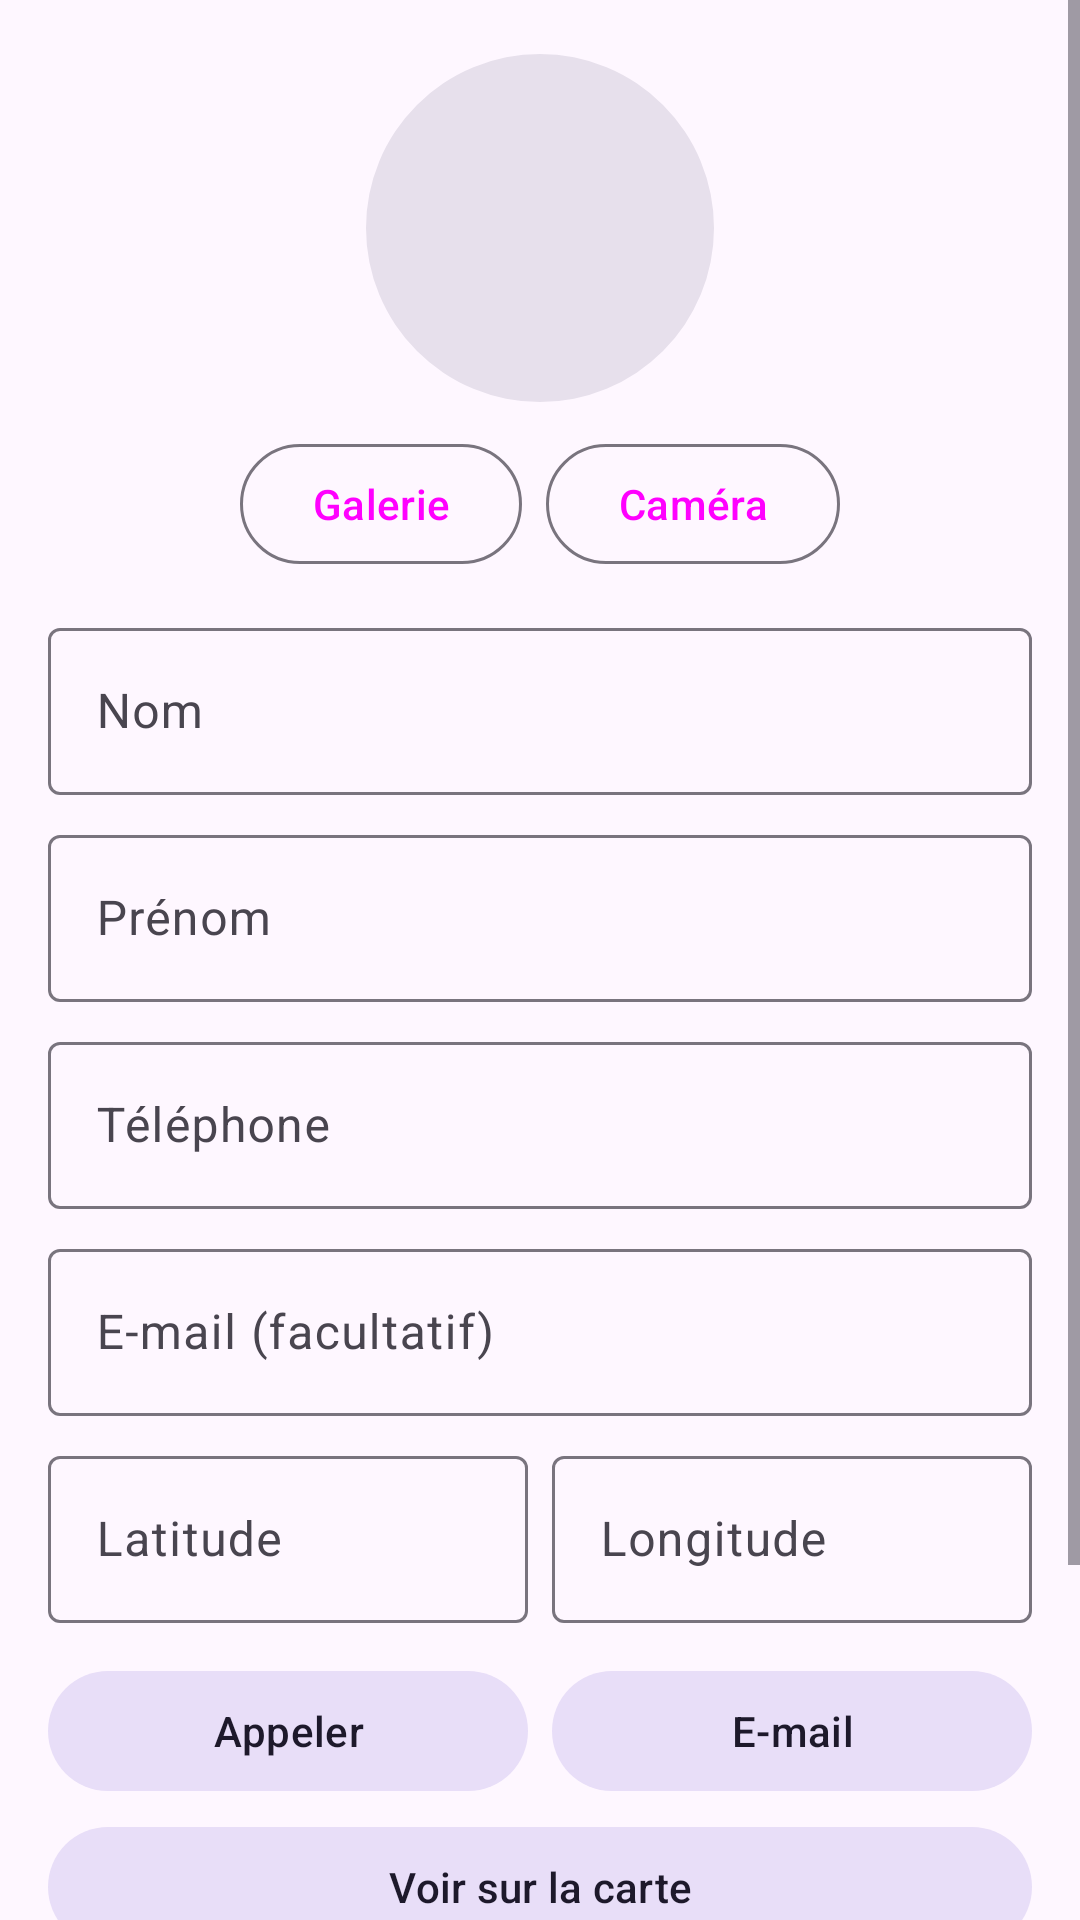

Reconstruct the res/layout file that produces this screen, plus the resources it refers to.
<!-- AndroidManifest.xml: application theme Theme.Contacts -->
<!-- res/layout/fragment_detail_contact.xml -->
<?xml version="1.0" encoding="utf-8"?>
<ScrollView xmlns:android="http://schemas.android.com/apk/res/android"
    xmlns:app="http://schemas.android.com/apk/res-auto"
    android:layout_width="match_parent"
    android:layout_height="match_parent"
    android:fillViewport="true">

    <LinearLayout
        android:layout_width="match_parent"
        android:layout_height="wrap_content"
        android:orientation="vertical"
        android:padding="16dp">

        <com.google.android.material.imageview.ShapeableImageView
            android:id="@+id/ivPhoto"
            android:layout_width="@dimen/photo_detail"
            android:layout_height="@dimen/photo_detail"
            android:layout_gravity="center_horizontal"
            android:background="?attr/colorSurfaceVariant"
            android:contentDescription="@string/photo_description"
            android:padding="2dp"
            android:scaleType="centerCrop"
            app:shapeAppearanceOverlay="@style/ShapeAppearance.Circle" />

        <LinearLayout
            android:layout_width="match_parent"
            android:layout_height="wrap_content"
            android:layout_marginTop="8dp"
            android:gravity="center"
            android:orientation="horizontal">

            <com.google.android.material.button.MaterialButton
                android:id="@+id/btnGalerie"
                style="@style/Widget.Material3.Button.OutlinedButton"
                android:layout_width="wrap_content"
                android:layout_height="wrap_content"
                android:layout_marginEnd="8dp"
                android:text="@string/action_galerie" />

            <com.google.android.material.button.MaterialButton
                android:id="@+id/btnCamera"
                style="@style/Widget.Material3.Button.OutlinedButton"
                android:layout_width="wrap_content"
                android:layout_height="wrap_content"
                android:text="@string/action_camera" />
        </LinearLayout>

        <com.google.android.material.textfield.TextInputLayout
            android:id="@+id/tilNom"
            style="@style/Widget.Material3.TextInputLayout.OutlinedBox"
            android:layout_width="match_parent"
            android:layout_height="wrap_content"
            android:layout_marginTop="12dp"
            android:hint="@string/hint_nom">

            <com.google.android.material.textfield.TextInputEditText
                android:id="@+id/etNom"
                android:layout_width="match_parent"
                android:layout_height="wrap_content"
                android:imeOptions="actionNext"
                android:inputType="textPersonName|textCapWords"
                android:maxLines="1" />
        </com.google.android.material.textfield.TextInputLayout>

        <com.google.android.material.textfield.TextInputLayout
            android:id="@+id/tilPrenom"
            style="@style/Widget.Material3.TextInputLayout.OutlinedBox"
            android:layout_width="match_parent"
            android:layout_height="wrap_content"
            android:layout_marginTop="8dp"
            android:hint="@string/hint_prenom">

            <com.google.android.material.textfield.TextInputEditText
                android:id="@+id/etPrenom"
                android:layout_width="match_parent"
                android:layout_height="wrap_content"
                android:imeOptions="actionNext"
                android:inputType="textPersonName|textCapWords"
                android:maxLines="1" />
        </com.google.android.material.textfield.TextInputLayout>

        <com.google.android.material.textfield.TextInputLayout
            android:id="@+id/tilTelephone"
            style="@style/Widget.Material3.TextInputLayout.OutlinedBox"
            android:layout_width="match_parent"
            android:layout_height="wrap_content"
            android:layout_marginTop="8dp"
            android:hint="@string/hint_telephone">

            <com.google.android.material.textfield.TextInputEditText
                android:id="@+id/etTelephone"
                android:layout_width="match_parent"
                android:layout_height="wrap_content"
                android:imeOptions="actionNext"
                android:inputType="phone"
                android:maxLines="1" />
        </com.google.android.material.textfield.TextInputLayout>

        <com.google.android.material.textfield.TextInputLayout
            android:id="@+id/tilEmail"
            style="@style/Widget.Material3.TextInputLayout.OutlinedBox"
            android:layout_width="match_parent"
            android:layout_height="wrap_content"
            android:layout_marginTop="8dp"
            android:hint="@string/hint_email">

            <com.google.android.material.textfield.TextInputEditText
                android:id="@+id/etEmail"
                android:layout_width="match_parent"
                android:layout_height="wrap_content"
                android:imeOptions="actionNext"
                android:inputType="textEmailAddress"
                android:maxLines="1" />
        </com.google.android.material.textfield.TextInputLayout>

        <LinearLayout
            android:layout_width="match_parent"
            android:layout_height="wrap_content"
            android:layout_marginTop="8dp"
            android:orientation="horizontal">

            <com.google.android.material.textfield.TextInputLayout
                android:id="@+id/tilLatitude"
                style="@style/Widget.Material3.TextInputLayout.OutlinedBox"
                android:layout_width="0dp"
                android:layout_height="wrap_content"
                android:layout_marginEnd="4dp"
                android:layout_weight="1"
                android:hint="@string/hint_latitude">

                <com.google.android.material.textfield.TextInputEditText
                    android:id="@+id/etLatitude"
                    android:layout_width="match_parent"
                    android:layout_height="wrap_content"
                    android:imeOptions="actionNext"
                    android:inputType="text"
                    android:maxLines="1" />
            </com.google.android.material.textfield.TextInputLayout>

            <com.google.android.material.textfield.TextInputLayout
                android:id="@+id/tilLongitude"
                style="@style/Widget.Material3.TextInputLayout.OutlinedBox"
                android:layout_width="0dp"
                android:layout_height="wrap_content"
                android:layout_marginStart="4dp"
                android:layout_weight="1"
                android:hint="@string/hint_longitude">

                <com.google.android.material.textfield.TextInputEditText
                    android:id="@+id/etLongitude"
                    android:layout_width="match_parent"
                    android:layout_height="wrap_content"
                    android:imeOptions="actionDone"
                    android:inputType="text"
                    android:maxLines="1" />
            </com.google.android.material.textfield.TextInputLayout>
        </LinearLayout>

        <LinearLayout
            android:layout_width="match_parent"
            android:layout_height="wrap_content"
            android:layout_marginTop="12dp"
            android:orientation="horizontal">

            <com.google.android.material.button.MaterialButton
                android:id="@+id/btnAppeler"
                style="@style/Widget.Material3.Button.TonalButton"
                android:layout_width="0dp"
                android:layout_height="wrap_content"
                android:layout_marginEnd="4dp"
                android:layout_weight="1"
                android:text="@string/action_appeler" />

            <com.google.android.material.button.MaterialButton
                android:id="@+id/btnEmail"
                style="@style/Widget.Material3.Button.TonalButton"
                android:layout_width="0dp"
                android:layout_height="wrap_content"
                android:layout_marginStart="4dp"
                android:layout_weight="1"
                android:text="@string/action_email" />
        </LinearLayout>

        <com.google.android.material.button.MaterialButton
            android:id="@+id/btnCarte"
            style="@style/Widget.Material3.Button.TonalButton"
            android:layout_width="match_parent"
            android:layout_height="wrap_content"
            android:layout_marginTop="4dp"
            android:text="@string/action_voir_carte" />

        <LinearLayout
            android:layout_width="match_parent"
            android:layout_height="wrap_content"
            android:layout_marginTop="16dp"
            android:orientation="horizontal">

            <com.google.android.material.button.MaterialButton
                android:id="@+id/btnEnregistrer"
                android:layout_width="0dp"
                android:layout_height="wrap_content"
                android:layout_marginEnd="4dp"
                android:layout_weight="1"
                android:text="@string/action_enregistrer" />

            <com.google.android.material.button.MaterialButton
                android:id="@+id/btnAnnuler"
                style="@style/Widget.Material3.Button.OutlinedButton"
                android:layout_width="0dp"
                android:layout_height="wrap_content"
                android:layout_marginStart="4dp"
                android:layout_weight="1"
                android:text="@string/action_annuler" />
        </LinearLayout>

        <com.google.android.material.button.MaterialButton
            android:id="@+id/btnSupprimer"
            style="@style/Widget.Material3.Button.TextButton"
            android:layout_width="match_parent"
            android:layout_height="wrap_content"
            android:layout_marginTop="4dp"
            android:text="@string/action_supprimer"
            android:textColor="?attr/colorError" />
    </LinearLayout>
</ScrollView>
<!-- resources referenced by this layout -->
<resources>
  <dimen name="photo_detail">120dp</dimen>
  <string name="action_annuler">Annuler</string>
  <string name="action_appeler">Appeler</string>
  <string name="action_camera">Caméra</string>
  <string name="action_email">E-mail</string>
  <string name="action_enregistrer">Enregistrer</string>
  <string name="action_galerie">Galerie</string>
  <string name="action_supprimer">Supprimer</string>
  <string name="action_voir_carte">Voir sur la carte</string>
  <string name="hint_email">E-mail (facultatif)</string>
  <string name="hint_latitude">Latitude</string>
  <string name="hint_longitude">Longitude</string>
  <string name="hint_nom">Nom</string>
  <string name="hint_prenom">Prénom</string>
  <string name="hint_telephone">Téléphone</string>
  <string name="photo_description">Photo du contact</string>
  <style name="ShapeAppearance.Circle" parent="">
          <item name="cornerFamily">rounded</item>
          <item name="cornerSize">50%</item>
      </style>
  <style name="Theme.Contacts" parent="Theme.Material3.DayNight.NoActionBar">
          <item name="colorPrimary">@color/brand</item>
          <item name="colorOnPrimary">@color/on_brand</item>
      </style>
</resources>
